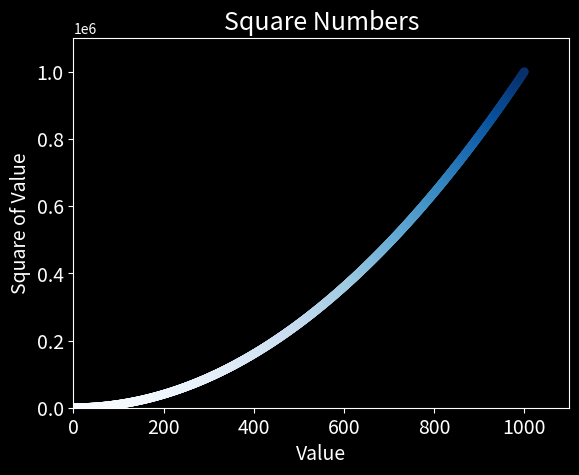

This chart was generated by the following Python code: (Note: this script raises an exception after producing the figure.)
# 导入必要的module
import matplotlib.pyplot as plt

x_values = list(range(1, 1001))
y_values = [x**2 for x in x_values]

plt.style.use('dark_background')
plt.scatter(x_values, y_values, c=y_values, cmap=plt.cm.Blues, edgecolor='none', s=40)

# 设置图表标题并给坐标轴加上标签
plt.title("Square Numbers", fontsize=18) 
plt.xlabel("Value", fontsize=14)
plt.ylabel("Square of Value", fontsize=14)

# 设置每个坐标轴的取值范围
plt.axis([0, 1100, 0, 1100000])

# 设置刻度标记的大小
plt.tick_params(axis='both', which='major', labelsize=14)

plt.savefig('chapter15/result/squares_plot.png', bbox_inches='tight')